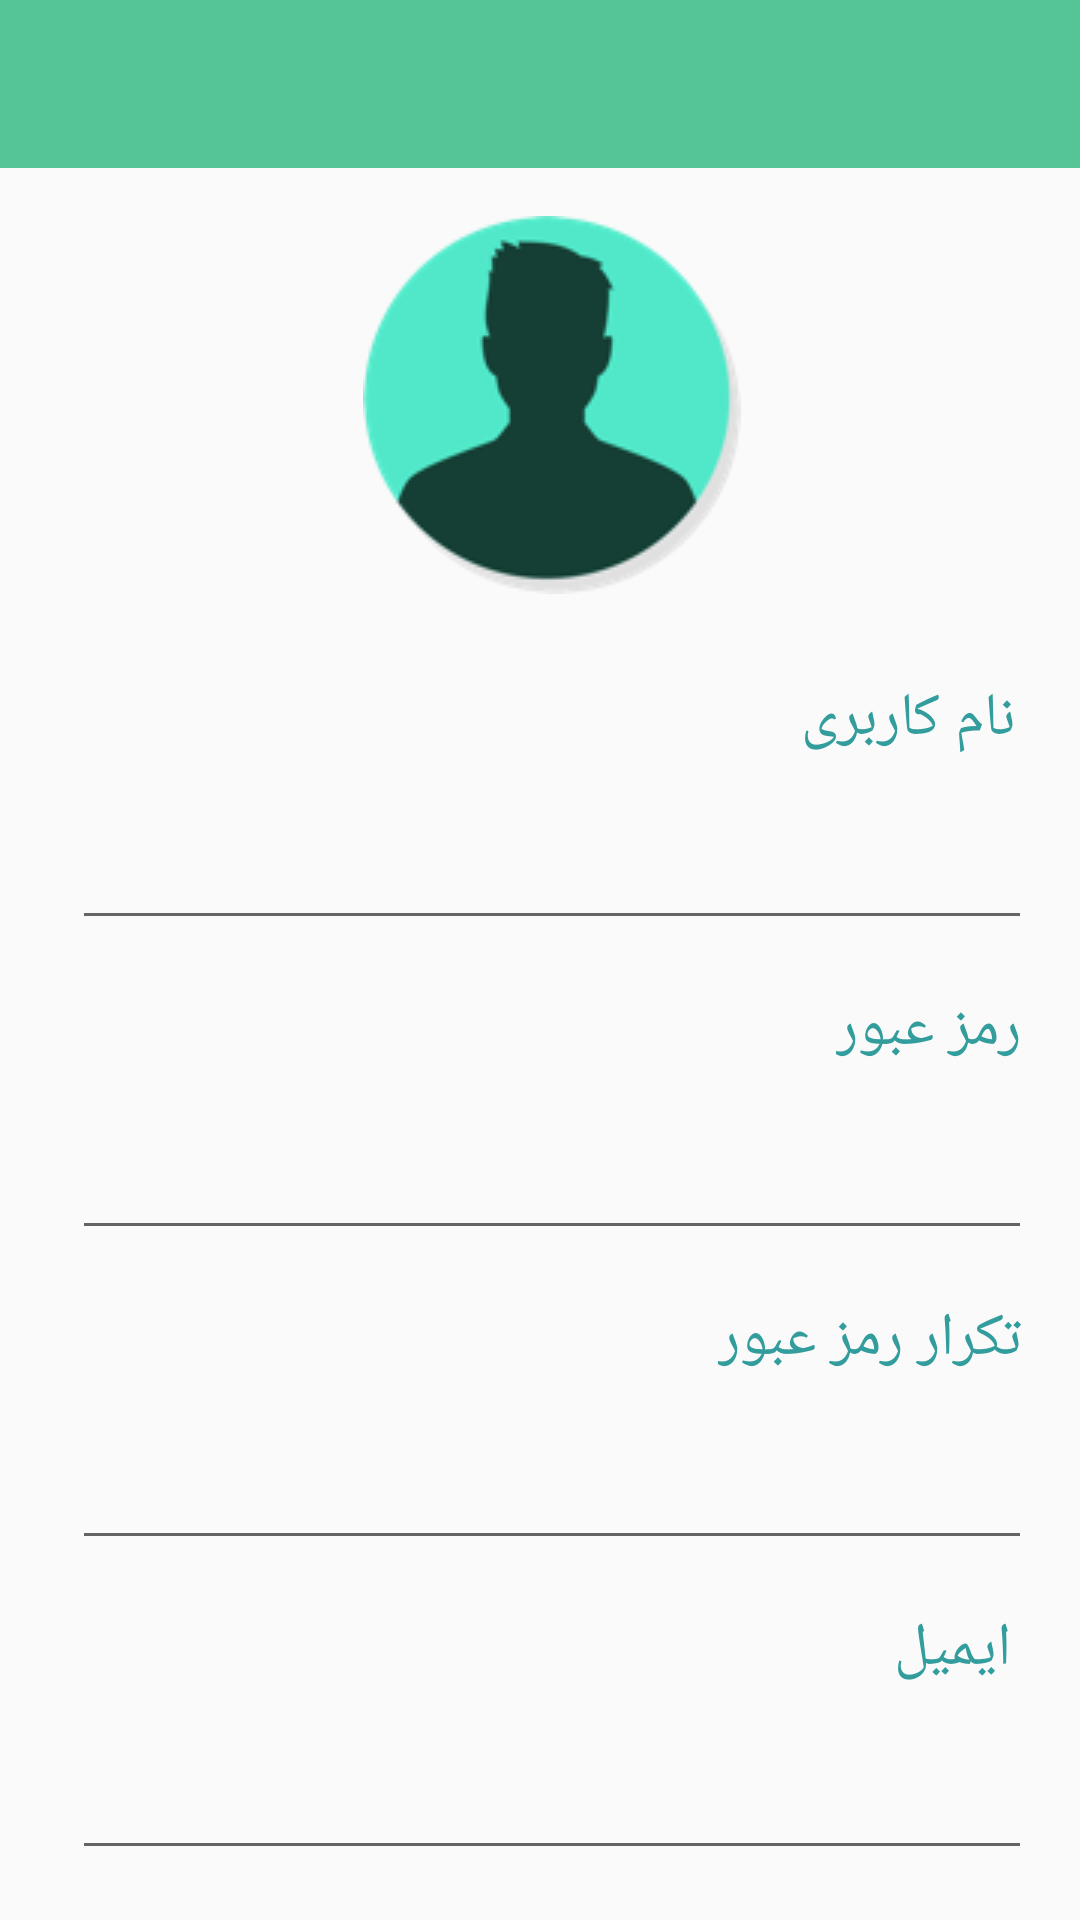

Here is an Android app screen rendered from its layout file. Give the layout XML and the strings, colors and styles it references.
<!-- AndroidManifest.xml: application theme AppTheme -->
<!-- res/layout/activity_sign_up.xml -->
<?xml version="1.0" encoding="utf-8"?>
<androidx.constraintlayout.widget.ConstraintLayout xmlns:android="http://schemas.android.com/apk/res/android"
    xmlns:app="http://schemas.android.com/apk/res-auto"
    xmlns:tools="http://schemas.android.com/tools"
    android:layout_width="match_parent"
    android:layout_height="match_parent"
    tools:context=".SignUpActivity">

    <androidx.appcompat.widget.Toolbar
        android:id="@+id/sign_up_toolbar"
        android:layout_width="0dp"
        android:layout_height="wrap_content"
        android:background="?attr/colorPrimary"
        android:minHeight="?attr/actionBarSize"
        android:theme="?attr/actionBarTheme"
        android:layoutDirection="rtl"
        app:layout_constraintEnd_toEndOf="parent"
        app:layout_constraintHorizontal_bias="1.0"
        app:layout_constraintStart_toStartOf="parent"
        app:layout_constraintTop_toTopOf="parent" />

    <androidx.core.widget.NestedScrollView
        android:id="@+id/nestedScrollView"
        android:layout_width="0dp"
        android:layout_height="0dp"
        android:layout_marginStart="8dp"
        android:layout_marginBottom="8dp"
        app:layout_constraintBottom_toBottomOf="parent"
        app:layout_constraintEnd_toEndOf="parent"
        app:layout_constraintStart_toStartOf="parent"
        app:layout_constraintTop_toBottomOf="@+id/sign_up_toolbar">


        <androidx.constraintlayout.widget.ConstraintLayout
            android:layout_width="match_parent"
            android:layout_height="wrap_content">

            <TextView
                android:id="@+id/textView10"
                android:layout_width="wrap_content"
                android:layout_height="wrap_content"
                android:layout_marginStart="8dp"
                android:layout_marginTop="28dp"
                android:layout_marginEnd="8dp"
                android:text="نام کاربری"
                android:textColor="@color/colorPrimaryDark"
                android:textSize="20dp"
                app:layout_constraintEnd_toEndOf="parent"
                app:layout_constraintHorizontal_bias="0.95"
                app:layout_constraintStart_toStartOf="parent"
                app:layout_constraintTop_toBottomOf="@+id/imageView3" />

            <EditText
                android:id="@+id/sign_up_username"
                android:layout_width="match_parent"
                android:layout_height="wrap_content"
                android:layout_marginStart="16dp"
                android:layout_marginTop="16dp"
                android:layout_marginEnd="16dp"
                android:ems="10"
                android:inputType="textPersonName"
                android:textColor="@color/black"
                android:textSize="20dp"
                app:layout_constraintEnd_toEndOf="parent"
                app:layout_constraintStart_toStartOf="parent"
                app:layout_constraintTop_toBottomOf="@+id/textView10" />

            <TextView
                android:id="@+id/textView13"
                android:layout_width="wrap_content"
                android:layout_height="wrap_content"
                android:layout_marginStart="8dp"
                android:layout_marginTop="16dp"
                android:layout_marginEnd="8dp"
                android:text="رمز عبور"
                android:textColor="@color/colorPrimaryDark"
                android:textSize="20dp"
                app:layout_constraintEnd_toEndOf="parent"
                app:layout_constraintHorizontal_bias="0.957"
                app:layout_constraintStart_toStartOf="parent"
                app:layout_constraintTop_toBottomOf="@+id/sign_up_username" />

            <EditText
                android:id="@+id/sign_up_password"
                android:layout_width="0dp"
                android:layout_height="wrap_content"
                android:layout_marginStart="16dp"
                android:layout_marginTop="16dp"
                android:layout_marginEnd="16dp"
                android:ems="10"
                android:inputType="textPersonName"
                android:textColor="@color/black"
                android:textSize="20dp"
                app:layout_constraintEnd_toEndOf="parent"
                app:layout_constraintStart_toStartOf="parent"
                app:layout_constraintTop_toBottomOf="@+id/textView13" />

            <TextView
                android:id="@+id/textView14"
                android:layout_width="wrap_content"
                android:layout_height="wrap_content"
                android:layout_marginStart="8dp"
                android:layout_marginTop="16dp"
                android:layout_marginEnd="8dp"
                android:text="تکرار رمز عبور"
                android:textColor="@color/colorPrimaryDark"
                android:textSize="20dp"
                app:layout_constraintEnd_toEndOf="parent"
                app:layout_constraintHorizontal_bias="0.952"
                app:layout_constraintStart_toStartOf="parent"
                app:layout_constraintTop_toBottomOf="@+id/sign_up_password" />

            <EditText
                android:id="@+id/sign_up_password_confirm"
                android:layout_width="0dp"
                android:layout_height="wrap_content"
                android:layout_marginStart="16dp"
                android:layout_marginTop="16dp"
                android:layout_marginEnd="16dp"
                android:ems="10"
                android:inputType="textPersonName"
                android:textColor="@color/black"
                android:textSize="20dp"
                app:layout_constraintEnd_toEndOf="parent"
                app:layout_constraintStart_toStartOf="parent"
                app:layout_constraintTop_toBottomOf="@+id/textView14" />

            <TextView
                android:id="@+id/textView15"
                android:layout_width="wrap_content"
                android:layout_height="wrap_content"
                android:layout_marginStart="8dp"
                android:layout_marginTop="16dp"
                android:layout_marginEnd="8dp"
                android:text="ایمیل"
                android:textColor="@color/colorPrimaryDark"
                android:textSize="20dp"
                app:layout_constraintEnd_toEndOf="parent"
                app:layout_constraintHorizontal_bias="0.95"
                app:layout_constraintStart_toStartOf="parent"
                app:layout_constraintTop_toBottomOf="@+id/sign_up_password_confirm" />

            <EditText
                android:id="@+id/sign_up_email"
                android:layout_width="0dp"
                android:layout_height="wrap_content"
                android:layout_marginStart="16dp"
                android:layout_marginTop="16dp"
                android:layout_marginEnd="16dp"
                android:ems="10"
                android:inputType="textPersonName"
                android:textColor="@color/black"
                android:textSize="20dp"
                app:layout_constraintEnd_toEndOf="parent"
                app:layout_constraintStart_toStartOf="parent"
                app:layout_constraintTop_toBottomOf="@+id/textView15" />

            <TextView
                android:id="@+id/textView16"
                android:layout_width="wrap_content"
                android:layout_height="wrap_content"
                android:layout_marginStart="8dp"
                android:layout_marginTop="16dp"
                android:layout_marginEnd="8dp"
                android:text="شماره دانشجویی"
                android:textColor="@color/colorPrimaryDark"
                android:textSize="20dp"
                app:layout_constraintEnd_toEndOf="parent"
                app:layout_constraintHorizontal_bias="0.95"
                app:layout_constraintStart_toStartOf="parent"
                app:layout_constraintTop_toBottomOf="@+id/sign_up_email" />

            <EditText
                android:id="@+id/sign_up_student_id"
                android:layout_width="0dp"
                android:layout_height="wrap_content"
                android:layout_marginStart="16dp"
                android:layout_marginTop="16dp"
                android:layout_marginEnd="16dp"
                android:ems="10"
                android:inputType="textPersonName"
                android:textColor="@color/black"
                android:textSize="20dp"
                app:layout_constraintEnd_toEndOf="parent"
                app:layout_constraintStart_toStartOf="parent"
                app:layout_constraintTop_toBottomOf="@+id/textView16" />

            <TextView
                android:id="@+id/textView17"
                android:layout_width="wrap_content"
                android:layout_height="wrap_content"
                android:layout_marginStart="8dp"
                android:layout_marginTop="16dp"
                android:layout_marginEnd="8dp"
                android:text="شماره تماس"
                android:textColor="@color/colorPrimaryDark"
                android:textSize="20dp"
                app:layout_constraintEnd_toEndOf="parent"
                app:layout_constraintHorizontal_bias="0.95"
                app:layout_constraintStart_toStartOf="parent"
                app:layout_constraintTop_toBottomOf="@+id/sign_up_student_id" />

            <EditText
                android:id="@+id/sign_up_phone"
                android:layout_width="0dp"
                android:layout_height="wrap_content"
                android:layout_marginStart="16dp"
                android:layout_marginTop="16dp"
                android:layout_marginEnd="16dp"
                android:ems="10"
                android:inputType="textPersonName"
                android:textColor="@color/black"
                android:textSize="20dp"
                app:layout_constraintEnd_toEndOf="parent"
                app:layout_constraintStart_toStartOf="parent"
                app:layout_constraintTop_toBottomOf="@+id/textView17" />

            <Button
                android:id="@+id/sign_up"
                android:layout_width="200dp"
                android:layout_height="60dp"
                android:layout_marginStart="8dp"
                android:layout_marginTop="16dp"
                android:layout_marginEnd="16dp"
                android:text="ثبت نام"
                android:textColor="@color/white"
                android:textSize="20dp"
                android:theme="@style/MyButton"
                app:layout_constraintEnd_toEndOf="parent"
                app:layout_constraintStart_toStartOf="parent"
                app:layout_constraintTop_toBottomOf="@+id/sign_up_phone" />

            <ImageView
                android:id="@+id/imageView3"
                android:layout_width="wrap_content"
                android:layout_height="wrap_content"
                android:layout_marginStart="8dp"
                android:layout_marginTop="16dp"
                android:layout_marginEnd="8dp"
                app:layout_constraintEnd_toEndOf="parent"
                app:layout_constraintStart_toStartOf="parent"
                app:layout_constraintTop_toTopOf="parent"
                app:srcCompat="@drawable/userlogo" />
        </androidx.constraintlayout.widget.ConstraintLayout>
    </androidx.core.widget.NestedScrollView>


</androidx.constraintlayout.widget.ConstraintLayout>
<!-- resources referenced by this layout -->
<resources>
  <color name="black">#000000</color>
  <color name="colorPrimaryDark">#329D9C</color>
  <color name="white">#fff</color>
  <!-- drawable userlogo: png bitmap (drawable, 8876 bytes) -->
  <style name="MyButton" parent="Theme.AppCompat.Light">
          <item name="colorControlHighlight">@color/buttonHighlite</item>
          <item name="colorButtonNormal">@color/colorPrimary</item>
      </style>
  <style name="AppTheme" parent="Theme.AppCompat.Light.NoActionBar">
          
          <item name="colorPrimary">@color/colorPrimary</item>
          <item name="colorPrimaryDark">@color/colorPrimaryDark</item>
          <item name="colorAccent">@color/colorAccent</item>
      </style>
  <color name="buttonHighlite">#B2DFDB</color>
  <color name="colorPrimary">#56C596</color>
  <color name="colorAccent">#7BE495</color>
</resources>
